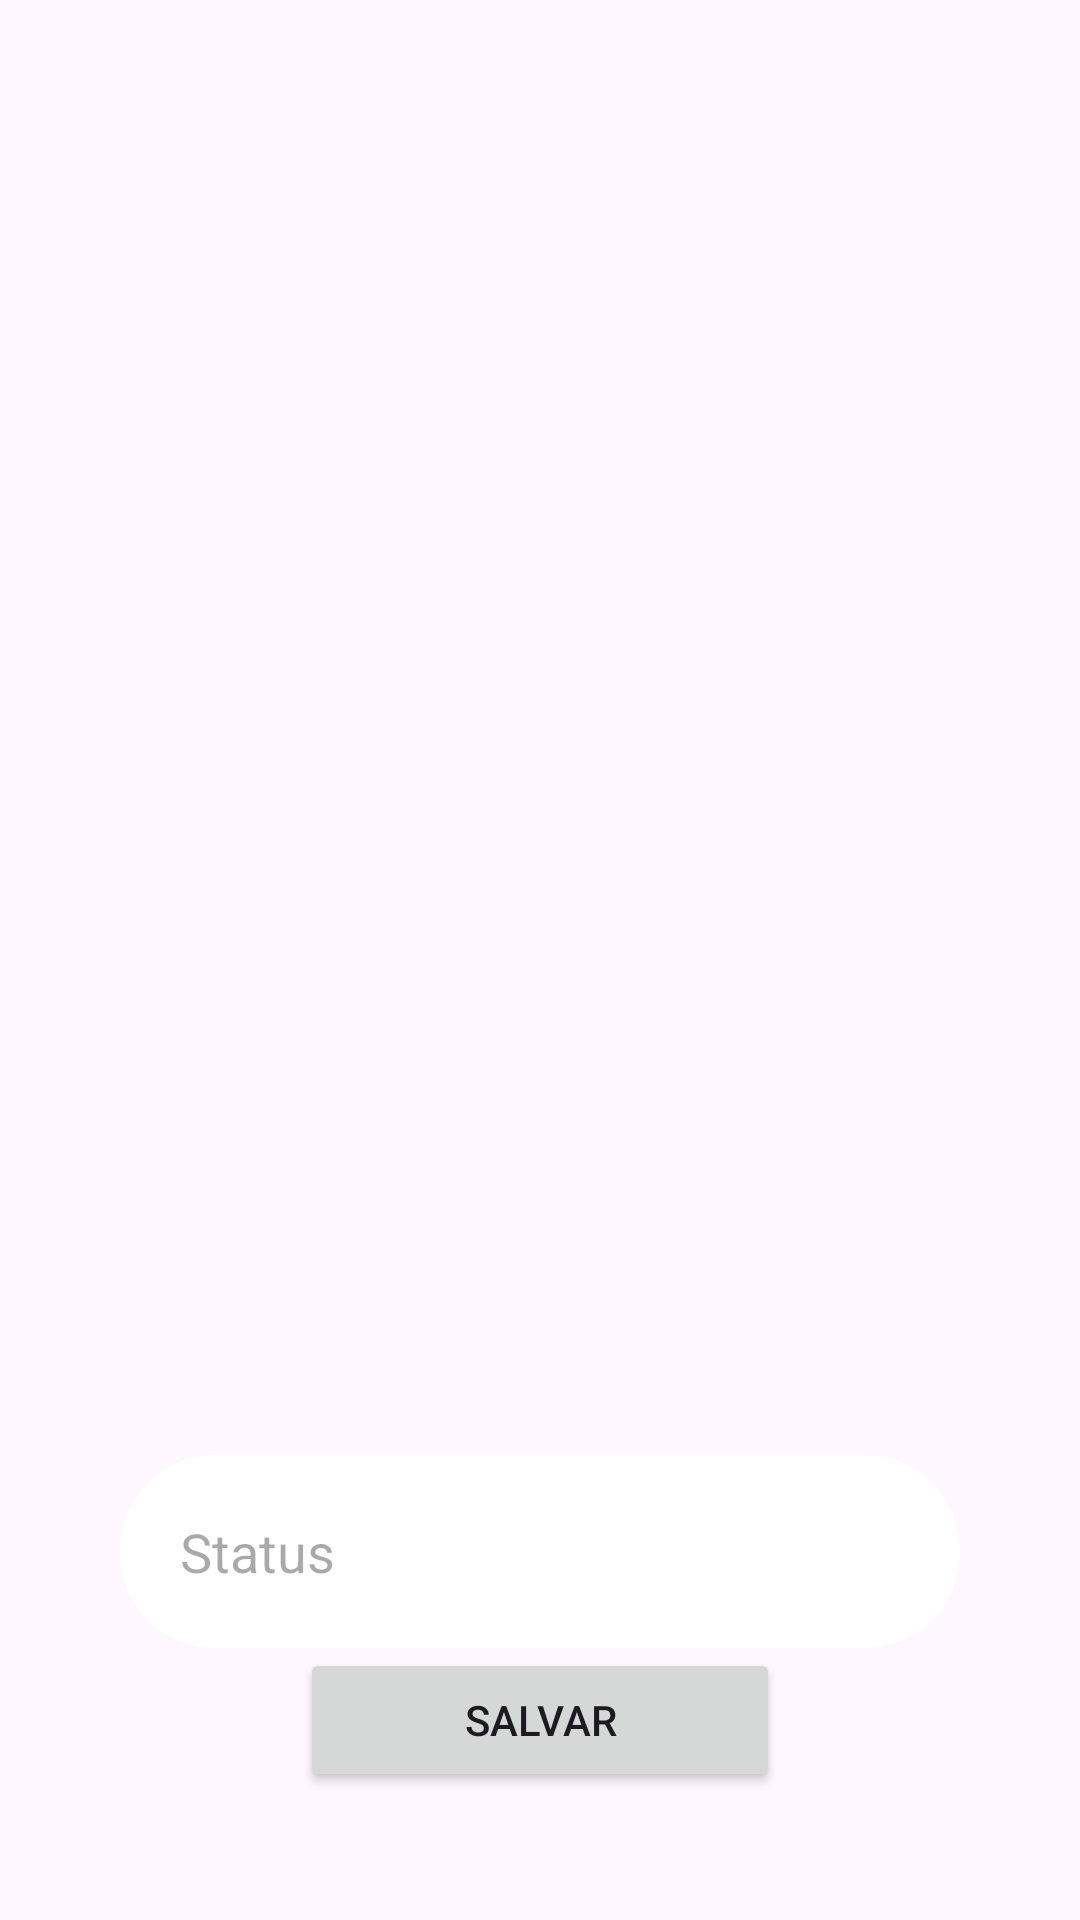

Android layout source for this screen:
<!-- AndroidManifest.xml: application theme Theme.ProjetoGerenciamentoDeArquitertura -->
<!-- res/layout/activity_cadastro_status.xml -->
<?xml version="1.0" encoding="utf-8"?>
<androidx.core.widget.NestedScrollView xmlns:app="http://schemas.android.com/apk/res-auto"
    xmlns:tools="http://schemas.android.com/tools"
    android:layout_width="match_parent"
    android:layout_height="match_parent"
    android:fillViewport="true"
    xmlns:android="http://schemas.android.com/apk/res/android">

    <androidx.constraintlayout.widget.ConstraintLayout
        android:id="@+id/main"
        android:layout_width="match_parent"
        android:layout_height="match_parent"
        android:background="@drawable/barb"
        tools:context=".FormLogin">

        <ImageView
            android:id="@+id/logo"
            android:layout_width="200dp"
            android:layout_height="200dp"
            android:src="@drawable/log"
            app:layout_constraintStart_toStartOf="parent"
            app:layout_constraintEnd_toEndOf="parent"
            app:layout_constraintTop_toTopOf="parent" />

        <View
            android:id="@+id/ContainerComponents"
            style="@style/ContainerComponents"
            app:layout_constraintStart_toEndOf="parent"
            app:layout_constraintEnd_toEndOf="parent"
            app:layout_constraintTop_toBottomOf="@id/logo" />

        <EditText
            android:id="@+id/edit_senha"
            style="@style/Edit_Text"
            android:hint="Status"
            android:inputType="textEmailAddress"
            app:layout_constraintStart_toStartOf="parent"
            app:layout_constraintEnd_toEndOf="@id/ContainerComponents"
            app:layout_constraintTop_toBottomOf="@id/ContainerComponents" />

        <Button
            android:id="@+id/btncadastrastatus"
            android:layout_width="0dp"
            android:layout_height="wrap_content"
            android:layout_marginStart="100dp"
            android:layout_marginEnd="100dp"
            android:layout_marginBottom="88dp"
            android:text="Salvar"
            app:layout_constraintBottom_toBottomOf="parent"
            app:layout_constraintEnd_toEndOf="parent"
            app:layout_constraintHorizontal_bias="0.459"
            app:layout_constraintStart_toStartOf="parent"
            app:layout_constraintTop_toBottomOf="@+id/edit_senha" />

    </androidx.constraintlayout.widget.ConstraintLayout>
</androidx.core.widget.NestedScrollView>
<!-- resources referenced by this layout -->
<resources>
  <style name="ContainerComponents">
          <item name="android:layout_width">match_parent</item>
          <item name="android:layout_height">250dp</item>
          <item name="background">@drawable/conteiner_components</item>
          <item name="android:layout_margin">20dp</item>
      </style>
  <style name="Edit_Text">
          <item name="android:layout_width">match_parent</item>
          <item name="android:layout_height"> wrap_content</item>
          <item name="android:background"> @drawable/edit_text</item>
          <item name="android:maxLength">25</item>
          <item name="android:padding">20dp</item>
          <item name="android:layout_marginLeft">40dp</item>
          <item name="android:layout_marginRight">40dp</item>
          <item name="android:layout_marginTop">15dp</item>
  
      </style>
  <style name="Theme.ProjetoGerenciamentoDeArquitertura" parent="Base.Theme.ProjetoGerenciamentoDeArquitertura" />
  <!-- drawable conteiner_components (drawable) -->
  <?xml version="1.0" encoding="utf-8"?>
  <shape xmlns:android="http://schemas.android.com/apk/res/android">
  
      <solid android:color="@color/azul"/>
      <corners android:radius="20dp"/>
  
  
  
  
  
  
  </shape>
  <!-- drawable edit_text (drawable) -->
  <?xml version="1.0" encoding="utf-8"?>
  <shape xmlns:android="http://schemas.android.com/apk/res/android">
  
      <solid android:color="@color/white"/>
      <corners android:radius="30dp"/>
      <stroke android:color="@color/white" android:width="3dp"/>
  
  
  
  
  </shape>
  <style name="Base.Theme.ProjetoGerenciamentoDeArquitertura" parent="Theme.Material3.DayNight.NoActionBar">
          
          
      </style>
  <color name="azul">#89CFF0</color>
  <color name="white">#FFFFFFFF</color>
</resources>
